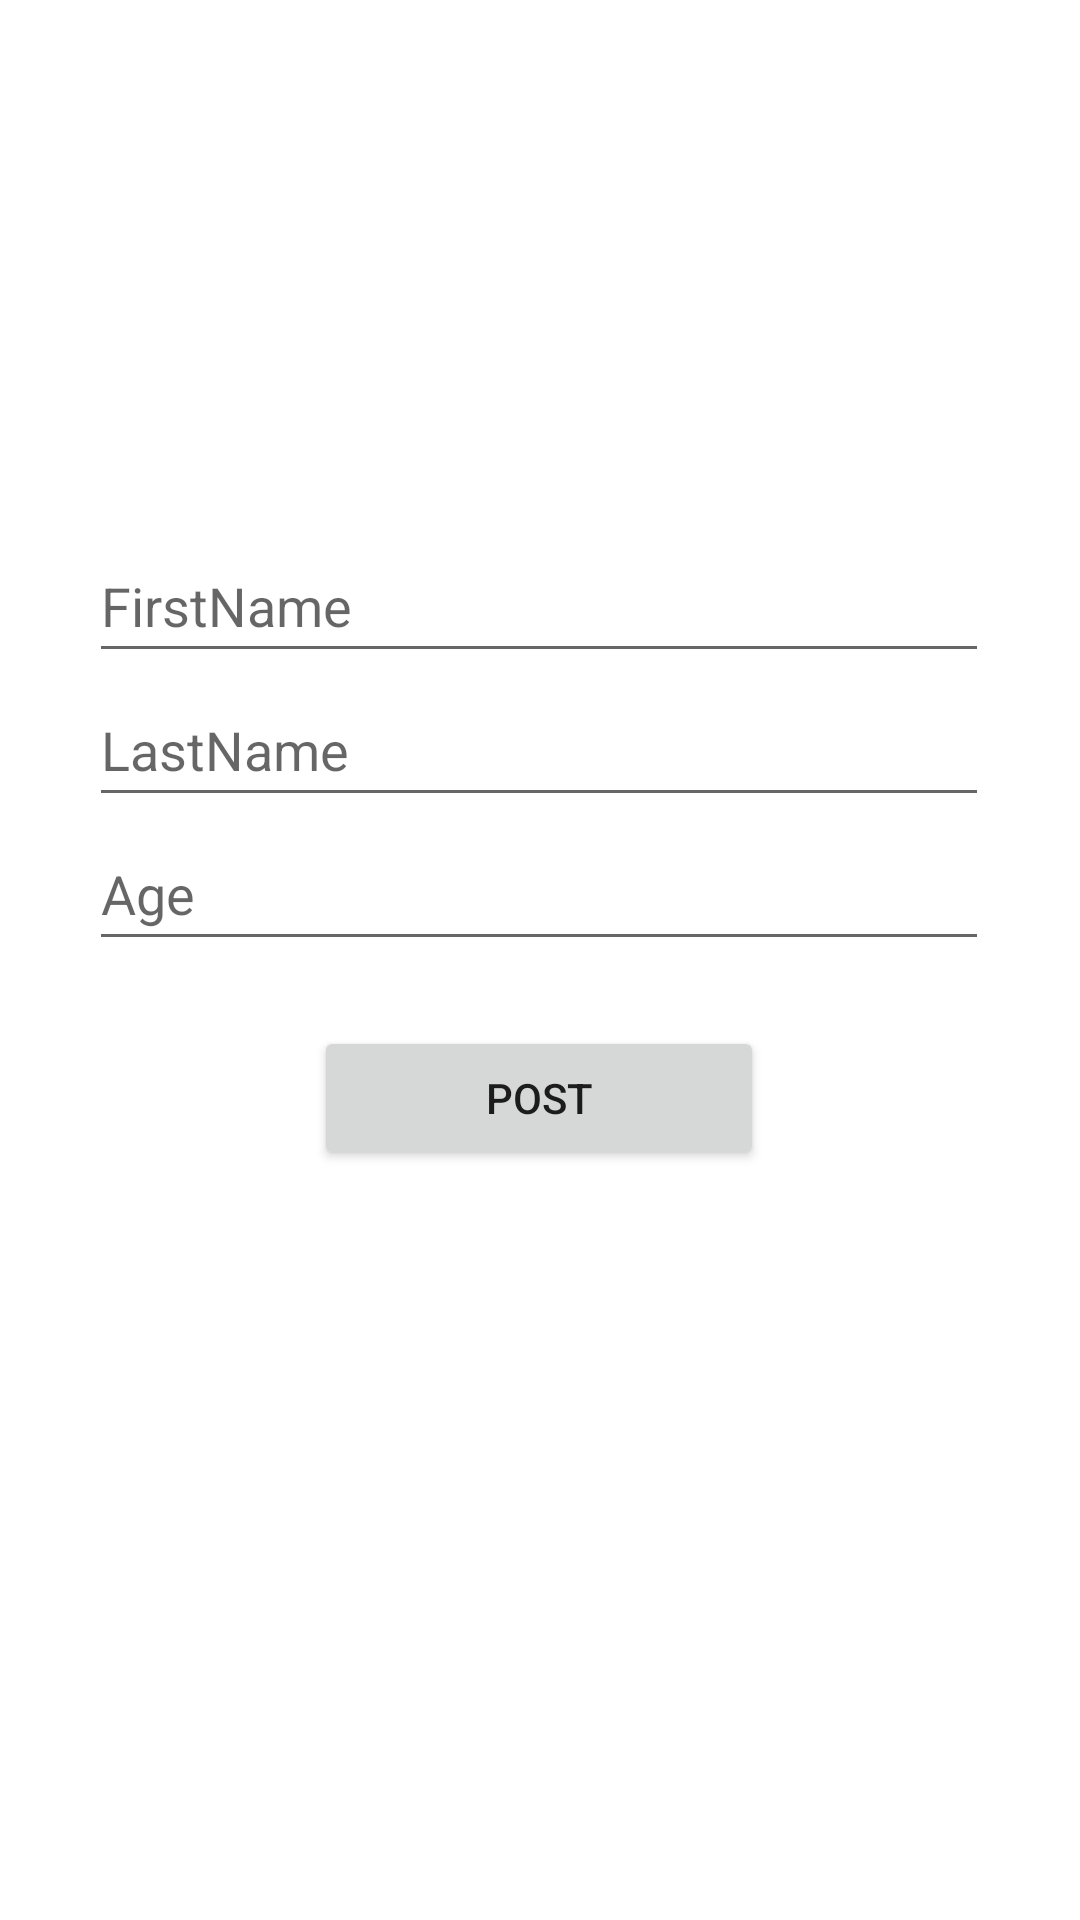

Layout XML and referenced resources for this Android screen:
<!-- AndroidManifest.xml: application theme Theme.RoomTraining -->
<!-- res/layout/create_user_fragment.xml -->
<?xml version="1.0" encoding="utf-8"?>
<androidx.constraintlayout.widget.ConstraintLayout xmlns:android="http://schemas.android.com/apk/res/android"
    xmlns:app="http://schemas.android.com/apk/res-auto"
    xmlns:tools="http://schemas.android.com/tools"
    android:layout_width="match_parent"
    android:layout_height="match_parent"
    tools:context=".screens.CreateUserFragment">

    <EditText
        android:id="@+id/editTextFirstName"
        android:layout_width="300dp"
        android:layout_height="wrap_content"
        android:ems="10"
        android:hint="FirstName"
        android:inputType="textPersonName"
        android:minHeight="48dp"
        app:layout_constraintBottom_toBottomOf="parent"
        app:layout_constraintEnd_toEndOf="parent"
        app:layout_constraintHorizontal_bias="0.495"
        app:layout_constraintStart_toStartOf="parent"
        app:layout_constraintTop_toTopOf="parent"
        app:layout_constraintVertical_bias="0.298" />

    <EditText
        android:id="@+id/editTextLastName"
        android:layout_width="300dp"
        android:layout_height="wrap_content"
        android:ems="10"
        android:hint="LastName"
        android:inputType="textPersonName"
        android:minHeight="48dp"
        app:layout_constraintBottom_toBottomOf="parent"
        app:layout_constraintEnd_toEndOf="parent"
        app:layout_constraintHorizontal_bias="0.497"
        app:layout_constraintStart_toStartOf="parent"
        app:layout_constraintTop_toBottomOf="@+id/editTextFirstName"
        app:layout_constraintVertical_bias="0.0" />

    <EditText
        android:id="@+id/editTextAge"
        android:layout_width="300dp"
        android:layout_height="wrap_content"
        android:ems="10"
        android:hint="Age"
        android:inputType="number|textEmailAddress"
        android:minHeight="48dp"
        app:layout_constraintBottom_toBottomOf="parent"
        app:layout_constraintEnd_toEndOf="parent"
        app:layout_constraintHorizontal_bias="0.497"
        app:layout_constraintStart_toStartOf="parent"
        app:layout_constraintTop_toBottomOf="@+id/editTextLastName"
        app:layout_constraintVertical_bias="0.0" />

    <Button
        android:id="@+id/postButton"
        android:layout_width="150dp"
        android:layout_height="wrap_content"
        android:text="Post"
        app:layout_constraintBottom_toBottomOf="parent"
        app:layout_constraintEnd_toEndOf="parent"
        app:layout_constraintHorizontal_bias="0.498"
        app:layout_constraintStart_toStartOf="parent"
        app:layout_constraintTop_toBottomOf="@+id/editTextAge"
        app:layout_constraintVertical_bias="0.08" />

</androidx.constraintlayout.widget.ConstraintLayout>
<!-- resources referenced by this layout -->
<resources>
  <style name="Theme.RoomTraining" parent="Theme.MaterialComponents.DayNight.DarkActionBar">
          
          <item name="colorPrimary">@color/purple_500</item>
          <item name="colorPrimaryVariant">@color/purple_700</item>
          <item name="colorOnPrimary">@color/white</item>
          
          <item name="colorSecondary">@color/teal_200</item>
          <item name="colorSecondaryVariant">@color/teal_700</item>
          <item name="colorOnSecondary">@color/black</item>
          
          <item name="android:statusBarColor" tools:targetApi="l">?attr/colorPrimaryVariant</item>
          
      </style>
  <!-- not gathered from this repository: default colours our renderer supplied (Android Studio template values) -->
  <color name="purple_500">#FF6200EE</color>
  <color name="purple_700">#FF3700B3</color>
  <color name="teal_200">#FF03DAC5</color>
  <color name="teal_700">#FF018786</color>
  <color name="black">#FF000000</color>
  <color name="white">#FFFFFFFF</color>
</resources>
